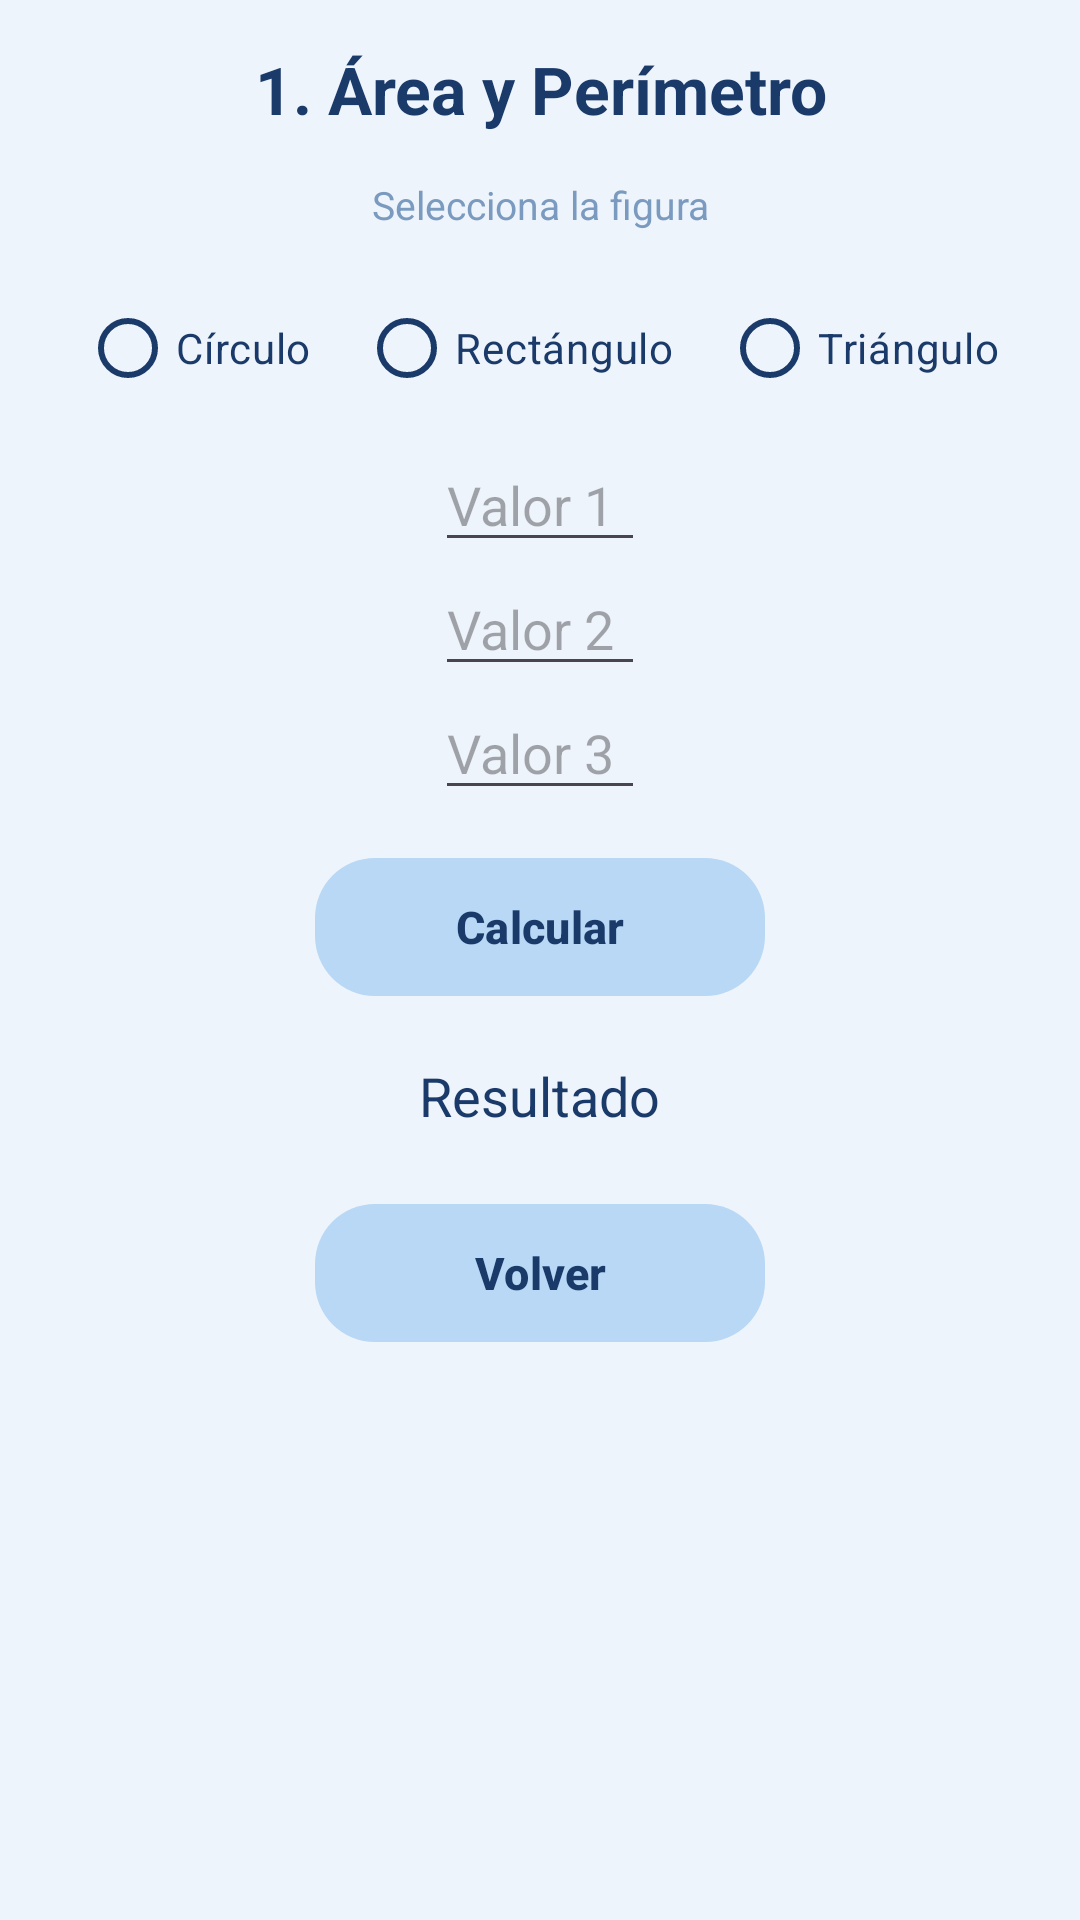

Produce the Android XML layout that renders to this screen, including the resource entries it uses.
<!-- AndroidManifest.xml: application theme Theme.App_movil_Ejercicios -->
<!-- res/layout/activity_ejercicio1.xml -->
<?xml version="1.0" encoding="utf-8"?>
<LinearLayout xmlns:android="http://schemas.android.com/apk/res/android"
    xmlns:app="http://schemas.android.com/apk/res-auto"
    xmlns:tools="http://schemas.android.com/tools"
    android:id="@+id/main"
    android:layout_width="match_parent"
    android:layout_height="match_parent"
    android:gravity="center_horizontal"
    android:orientation="vertical"
    android:background="#EEF4FB"
    tools:context=".Ejercicio1">

    <TextView
        android:id="@+id/textView4"
        android:layout_width="match_parent"
        android:layout_height="wrap_content"
        android:layout_marginTop="15dp"
        android:layout_marginBottom="15dp"
        android:text="1. Área y Perímetro"
        android:textAlignment="center"
        android:textColor="#1A3A6A"
        android:textSize="22sp"
        android:textStyle="bold" />

    <TextView
        android:layout_width="match_parent"
        android:layout_height="wrap_content"
        android:layout_marginBottom="15dp"
        android:paddingBottom="0dp"
        android:text="Selecciona la figura"
        android:textAlignment="center"
        android:textColor="#7A9ABF"
        android:textSize="13sp" />

    <RadioGroup
        android:id="@+id/radioGroupFiguras"
        android:layout_width="wrap_content"
        android:layout_height="wrap_content"
        android:layout_gravity="center_horizontal"
        android:layout_marginBottom="6dp"
        android:orientation="horizontal">

        <RadioButton
            android:id="@+id/rbCirculo"
            android:layout_width="wrap_content"
            android:layout_height="wrap_content"
            android:layout_marginLeft="8dp"
            android:layout_marginRight="8dp"
            android:buttonTint="#1A3A6A"
            android:text="Círculo"
            android:textColor="#1A3A6A"
            app:buttonTint="#1A3A6A" />

        <RadioButton
            android:id="@+id/rbRectangulo"
            android:layout_width="wrap_content"
            android:layout_height="wrap_content"
            android:layout_marginLeft="8dp"
            android:layout_marginRight="8dp"
            android:buttonTint="#1A3A6A"
            android:text="Rectángulo"
            android:textColor="#1A3A6A"
            app:buttonTint="#1A3A6A" />

        <RadioButton
            android:id="@+id/rbTriangulo"
            android:layout_width="wrap_content"
            android:layout_height="wrap_content"
            android:layout_marginLeft="8dp"
            android:layout_marginRight="8dp"
            android:buttonTint="#1A3A6A"
            android:text="Triángulo"
            android:textColor="#1A3A6A"
            app:buttonTint="#1A3A6A" />
    </RadioGroup>

    <EditText
        android:id="@+id/etValor1"
        android:layout_width="70dp"
        android:layout_height="wrap_content"
        android:hint="Valor 1"
        android:inputType="numberDecimal" />

    <EditText
        android:id="@+id/etValor2"
        android:layout_width="70dp"
        android:layout_height="wrap_content"
        android:hint="Valor 2"
        android:inputType="numberDecimal" />

    <EditText
        android:id="@+id/etValor3"
        android:layout_width="70dp"
        android:layout_height="wrap_content"
        android:hint="Valor 3"
        android:inputType="numberDecimal" />

    <com.google.android.material.button.MaterialButton
        android:id="@+id/btnCalcular"
        android:layout_width="150dp"
        android:layout_height="54dp"
        android:layout_marginTop="12dp"
        android:layout_marginBottom="7dp"
        android:text="Calcular"
        android:textColor="#1A3A6A"
        android:textSize="15sp"
        android:textStyle="bold"
        app:backgroundTint="#B8D8F5"
        app:cornerRadius="20dp"
        app:elevation="0dp" />

    <TextView
        android:id="@+id/tvResultado"
        android:layout_width="wrap_content"
        android:layout_height="wrap_content"
        android:paddingTop="10dp"
        android:text="Resultado"
        android:textColor="#1A3A6A"
        android:textSize="18sp" />

    <com.google.android.material.button.MaterialButton
        android:id="@+id/btnvolver1"
        android:layout_width="150dp"
        android:layout_height="54dp"
        android:layout_marginTop="20dp"
        android:text="Volver"
        android:textColor="#1A3A6A"
        android:textSize="15sp"
        android:textStyle="bold"
        app:backgroundTint="#B8D8F5"
        app:cornerRadius="20dp"
        app:elevation="0dp" />

</LinearLayout>
<!-- resources referenced by this layout -->
<resources>
  <style name="Theme.App_movil_Ejercicios" parent="Base.Theme.App_movil_Ejercicios" />
  <style name="Base.Theme.App_movil_Ejercicios" parent="Theme.Material3.DayNight.NoActionBar">
          
          
          <item name="android:statusBarColor">#EEF4FB</item>
          <item name="android:windowLightStatusBar">true</item>
      </style>
</resources>
